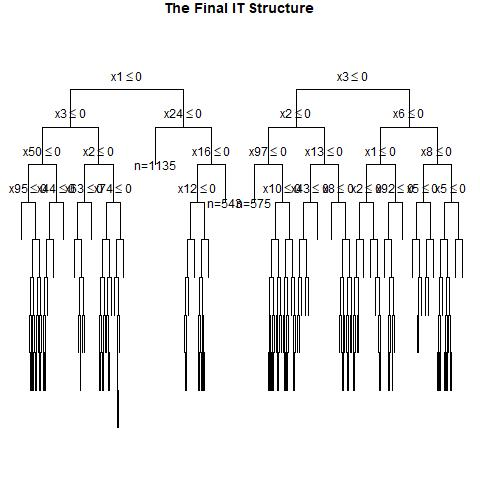

The table this chart was drawn from, first rows:
, x1, x2, x3, x4, x5, x6, x7, x8, x9, x10, x11, x12, x13, x14, x15, x16, x17, x18, x19, x20, x21, x22, x23
1, 0, 1, 1, 0, 0, 0, 0, 1, 1, 1, 1, 1, 0, 0, 1, 0, 0, 1, 1, 0, 0, 1, 0
2, 1, 1, 1, 1, 1, 1, 1, 1, 1, 1, 0, 0, 1, 1, 0, 1, 1, 0, 0, 0, 1, 0, 0
3, 1, 1, 0, 0, 1, 0, 0, 0, 0, 1, 0, 1, 1, 1, 1, 0, 1, 1, 1, 1, 1, 1, 0
4, 1, 0, 0, 1, 1, 1, 0, 1, 0, 0, 0, 1, 0, 1, 1, 1, 1, 0, 0, 1, 0, 1, 0
5, 0, 0, 1, 0, 1, 1, 1, 1, 0, 0, 1, 1, 1, 1, 1, 0, 1, 1, 1, 0, 1, 1, 0
6, 0, 0, 0, 0, 1, 1, 1, 0, 0, 0, 0, 0, 1, 1, 0, 0, 0, 0, 0, 0, 0, 1, 1
7, 1, 1, 0, 0, 0, 0, 0, 1, 1, 0, 0, 1, 1, 0, 1, 1, 1, 0, 0, 0, 0, 0, 1
8, 0, 1, 1, 0, 0, 1, 1, 1, 1, 0, 1, 0, 1, 0, 0, 0, 1, 0, 1, 1, 0, 1, 0
9, 1, 1, 1, 1, 1, 1, 0, 0, 1, 1, 0, 1, 1, 1, 0, 1, 0, 0, 0, 1, 0, 1, 1
10, 0, 0, 0, 1, 1, 0, 1, 1, 1, 1, 1, 1, 1, 1, 0, 0, 1, 1, 0, 1, 1, 1, 0
11, 1, 0, 1, 0, 0, 1, 1, 0, 1, 0, 0, 1, 0, 1, 1, 0, 1, 1, 0, 0, 0, 0, 0
12, 0, 0, 1, 0, 1, 0, 0, 0, 0, 1, 0, 0, 0, 0, 1, 0, 0, 1, 1, 1, 0, 0, 0
13, 1, 0, 0, 0, 0, 0, 1, 1, 0, 1, 0, 0, 0, 0, 0, 0, 1, 0, 0, 1, 0, 1, 0
14, 0, 1, 1, 1, 0, 1, 0, 0, 1, 1, 0, 1, 1, 0, 0, 0, 1, 0, 1, 0, 0, 1, 1
15, 0, 1, 0, 1, 0, 1, 0, 1, 0, 1, 0, 1, 1, 0, 1, 1, 1, 1, 0, 1, 0, 1, 1
16, 0, 0, 0, 0, 0, 1, 1, 0, 0, 0, 0, 1, 0, 0, 0, 1, 0, 1, 0, 0, 0, 0, 0
17, 1, 0, 1, 1, 1, 1, 0, 0, 1, 1, 0, 0, 0, 0, 0, 1, 0, 0, 1, 1, 1, 1, 1
18, 0, 0, 1, 0, 1, 1, 0, 1, 1, 0, 0, 1, 0, 0, 0, 0, 0, 1, 0, 0, 1, 1, 1
19, 0, 0, 1, 1, 1, 1, 0, 0, 0, 0, 1, 0, 1, 0, 1, 0, 1, 0, 1, 0, 1, 1, 1
20, 0, 1, 1, 1, 0, 1, 1, 1, 0, 1, 1, 0, 1, 0, 1, 1, 1, 1, 0, 1, 1, 0, 1
21, 1, 0, 0, 1, 1, 0, 0, 0, 1, 0, 0, 0, 0, 1, 0, 1, 0, 1, 0, 0, 0, 1, 1
22, 0, 1, 0, 1, 1, 0, 0, 0, 0, 1, 0, 0, 1, 1, 1, 1, 1, 0, 1, 0, 0, 0, 0
23, 1, 1, 1, 0, 0, 1, 1, 0, 0, 0, 0, 1, 1, 1, 0, 1, 0, 1, 0, 1, 1, 1, 1
24, 0, 0, 1, 1, 0, 0, 1, 1, 1, 1, 0, 1, 1, 1, 0, 0, 0, 1, 1, 1, 1, 1, 0
25, 0, 1, 0, 0, 0, 1, 1, 1, 0, 1, 1, 0, 0, 0, 0, 1, 1, 1, 1, 0, 0, 1, 0
26, 0, 0, 1, 1, 0, 0, 1, 0, 0, 0, 0, 0, 0, 0, 1, 1, 0, 0, 0, 0, 0, 1, 0
27, 0, 0, 1, 0, 0, 0, 1, 0, 0, 0, 0, 1, 0, 0, 1, 1, 0, 0, 0, 0, 1, 1, 0
28, 1, 1, 1, 0, 0, 0, 0, 0, 0, 1, 0, 0, 1, 0, 1, 1, 0, 1, 1, 0, 1, 1, 0
29, 0, 0, 0, 1, 1, 0, 1, 0, 1, 1, 0, 0, 0, 1, 1, 0, 1, 0, 1, 0, 0, 1, 1
30, 0, 0, 0, 0, 0, 1, 0, 1, 1, 0, 1, 1, 1, 1, 1, 1, 1, 1, 1, 1, 0, 1, 0
31, 1, 1, 0, 0, 0, 1, 1, 1, 1, 0, 0, 1, 0, 0, 0, 0, 1, 0, 0, 1, 1, 1, 0
32, 0, 1, 0, 0, 1, 0, 1, 0, 1, 0, 0, 0, 1, 0, 0, 1, 0, 1, 0, 1, 1, 1, 0
33, 0, 1, 0, 0, 0, 0, 1, 0, 1, 1, 0, 1, 1, 0, 1, 1, 0, 1, 0, 1, 1, 0, 1
34, 1, 1, 1, 0, 0, 0, 1, 0, 1, 0, 0, 1, 0, 0, 1, 0, 0, 1, 1, 0, 0, 0, 0
35, 1, 0, 0, 0, 0, 0, 1, 1, 0, 0, 1, 0, 1, 1, 0, 0, 1, 0, 1, 1, 1, 1, 1
36, 0, 0, 1, 0, 1, 1, 0, 1, 1, 1, 0, 0, 1, 0, 0, 1, 1, 0, 1, 1, 1, 1, 1
37, 1, 0, 0, 0, 0, 1, 0, 0, 1, 0, 0, 0, 0, 0, 0, 0, 0, 0, 1, 1, 1, 1, 0
38, 0, 1, 0, 0, 0, 0, 1, 0, 0, 0, 1, 0, 1, 0, 1, 0, 1, 0, 0, 1, 1, 1, 1
39, 1, 0, 1, 1, 0, 1, 0, 1, 0, 1, 0, 1, 1, 0, 1, 1, 1, 0, 1, 1, 0, 0, 1
40, 1, 0, 0, 0, 1, 0, 1, 1, 1, 0, 1, 1, 0, 0, 0, 1, 0, 0, 0, 1, 1, 0, 0
41, 0, 0, 1, 1, 0, 0, 1, 1, 1, 0, 1, 0, 1, 1, 1, 0, 1, 0, 0, 1, 1, 0, 0
42, 1, 0, 1, 0, 1, 0, 0, 1, 0, 0, 0, 1, 1, 0, 1, 0, 0, 0, 0, 1, 1, 1, 1
43, 1, 0, 0, 0, 1, 0, 0, 0, 0, 1, 0, 0, 1, 0, 1, 1, 1, 0, 1, 0, 0, 0, 0
44, 1, 0, 1, 0, 0, 0, 1, 0, 0, 1, 0, 1, 1, 1, 1, 1, 1, 0, 1, 1, 0, 1, 0
45, 1, 0, 1, 0, 1, 0, 1, 0, 1, 1, 0, 1, 0, 0, 0, 0, 1, 1, 0, 0, 1, 1, 1
46, 1, 0, 0, 1, 1, 1, 0, 1, 1, 0, 0, 1, 1, 1, 1, 1, 1, 1, 0, 0, 0, 0, 0
47, 0, 1, 0, 1, 0, 0, 1, 1, 0, 1, 0, 0, 1, 1, 0, 1, 0, 0, 1, 1, 0, 0, 0
48, 1, 1, 1, 1, 0, 0, 0, 1, 0, 0, 1, 0, 0, 0, 0, 0, 0, 1, 0, 1, 1, 1, 1
49, 0, 0, 0, 1, 0, 0, 0, 0, 1, 0, 1, 0, 0, 0, 0, 0, 0, 0, 1, 1, 1, 0, 0
50, 1, 1, 1, 0, 0, 1, 0, 1, 0, 1, 0, 1, 1, 0, 0, 1, 0, 1, 1, 0, 0, 1, 0
51, 0, 1, 1, 1, 1, 0, 1, 0, 0, 0, 0, 1, 1, 1, 0, 0, 0, 1, 1, 1, 1, 1, 1
52, 1, 1, 0, 0, 1, 0, 0, 0, 0, 1, 0, 1, 1, 1, 0, 0, 0, 0, 0, 1, 1, 1, 1
53, 1, 0, 1, 1, 0, 0, 1, 0, 1, 0, 0, 1, 0, 1, 0, 1, 0, 0, 1, 1, 0, 0, 1
54, 1, 0, 0, 1, 1, 0, 1, 0, 0, 1, 1, 1, 0, 0, 0, 1, 0, 0, 0, 1, 0, 0, 1
55, 0, 1, 0, 1, 0, 0, 1, 1, 0, 0, 0, 0, 0, 0, 1, 1, 0, 0, 0, 1, 1, 1, 0
56, 1, 0, 1, 1, 1, 1, 1, 0, 1, 1, 0, 1, 1, 1, 1, 0, 0, 0, 0, 1, 1, 1, 0
57, 1, 0, 0, 0, 1, 0, 1, 1, 1, 0, 1, 1, 0, 0, 1, 0, 1, 0, 0, 1, 0, 0, 0
58, 0, 0, 0, 1, 1, 1, 0, 0, 0, 1, 1, 0, 0, 0, 0, 0, 0, 1, 1, 0, 1, 1, 1
59, 1, 1, 1, 0, 1, 1, 0, 1, 1, 1, 1, 0, 0, 0, 0, 0, 0, 0, 1, 0, 1, 0, 0
60, 1, 0, 0, 1, 1, 0, 1, 0, 0, 0, 0, 1, 0, 1, 0, 1, 0, 0, 0, 1, 0, 0, 0
... 940 more rows
